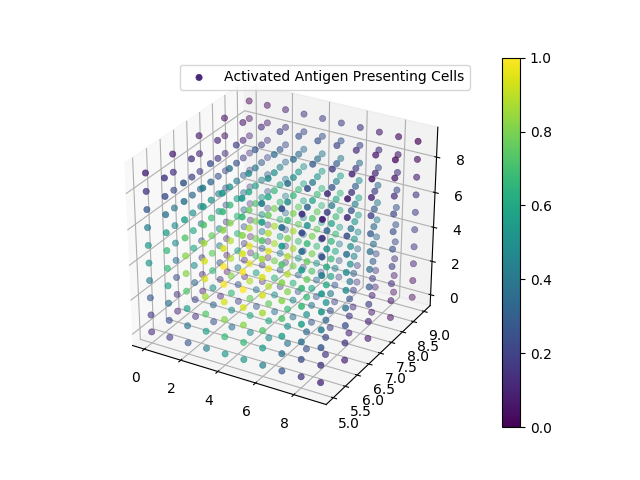

The table this chart was drawn from, first rows:
0, 0, 0, 3.622344E+00
0, 0, 1, 3.674900E+00
0, 0, 2, 3.765343E+00
0, 0, 3, 3.864357E+00
0, 0, 4, 3.930194E+00
0, 0, 5, 3.930201E+00
0, 0, 6, 3.864379E+00
0, 0, 7, 3.765378E+00
0, 0, 8, 3.674945E+00
0, 0, 9, 3.622395E+00
0, 1, 0, 3.657384E+00
0, 1, 1, 3.717313E+00
0, 1, 2, 3.822856E+00
0, 1, 3, 3.943677E+00
0, 1, 4, 4.027250E+00
0, 1, 5, 4.027257E+00
0, 1, 6, 3.943699E+00
0, 1, 7, 3.822891E+00
0, 1, 8, 3.717359E+00
0, 1, 9, 3.657435E+00
0, 2, 0, 3.714044E+00
0, 2, 1, 3.785934E+00
0, 2, 2, 3.916973E+00
0, 2, 3, 4.078808E+00
0, 2, 4, 4.197967E+00
0, 2, 5, 4.197975E+00
0, 2, 6, 4.078831E+00
0, 2, 7, 3.917009E+00
0, 2, 8, 3.785980E+00
0, 2, 9, 3.714095E+00
0, 3, 0, 3.770522E+00
0, 3, 1, 3.854101E+00
0, 3, 2, 4.011182E+00
0, 3, 3, 4.220743E+00
0, 3, 4, 4.381344E+00
0, 3, 5, 4.381352E+00
0, 3, 6, 4.220766E+00
0, 3, 7, 4.011218E+00
0, 3, 8, 3.854147E+00
0, 3, 9, 3.770574E+00
0, 4, 0, 3.805116E+00
0, 4, 1, 3.895357E+00
0, 4, 2, 4.066777E+00
0, 4, 3, 4.300129E+00
0, 4, 4, 4.478763E+00
0, 4, 5, 4.478772E+00
0, 4, 6, 4.300153E+00
0, 4, 7, 4.066814E+00
0, 4, 8, 3.895404E+00
0, 4, 9, 3.805168E+00
0, 5, 0, 3.805116E+00
0, 5, 1, 3.895357E+00
0, 5, 2, 4.066777E+00
0, 5, 3, 4.300129E+00
0, 5, 4, 4.478763E+00
0, 5, 5, 4.478772E+00
0, 5, 6, 4.300153E+00
0, 5, 7, 4.066814E+00
0, 5, 8, 3.895404E+00
0, 5, 9, 3.805168E+00
0, 6, 0, 3.770522E+00
... 939 more rows
